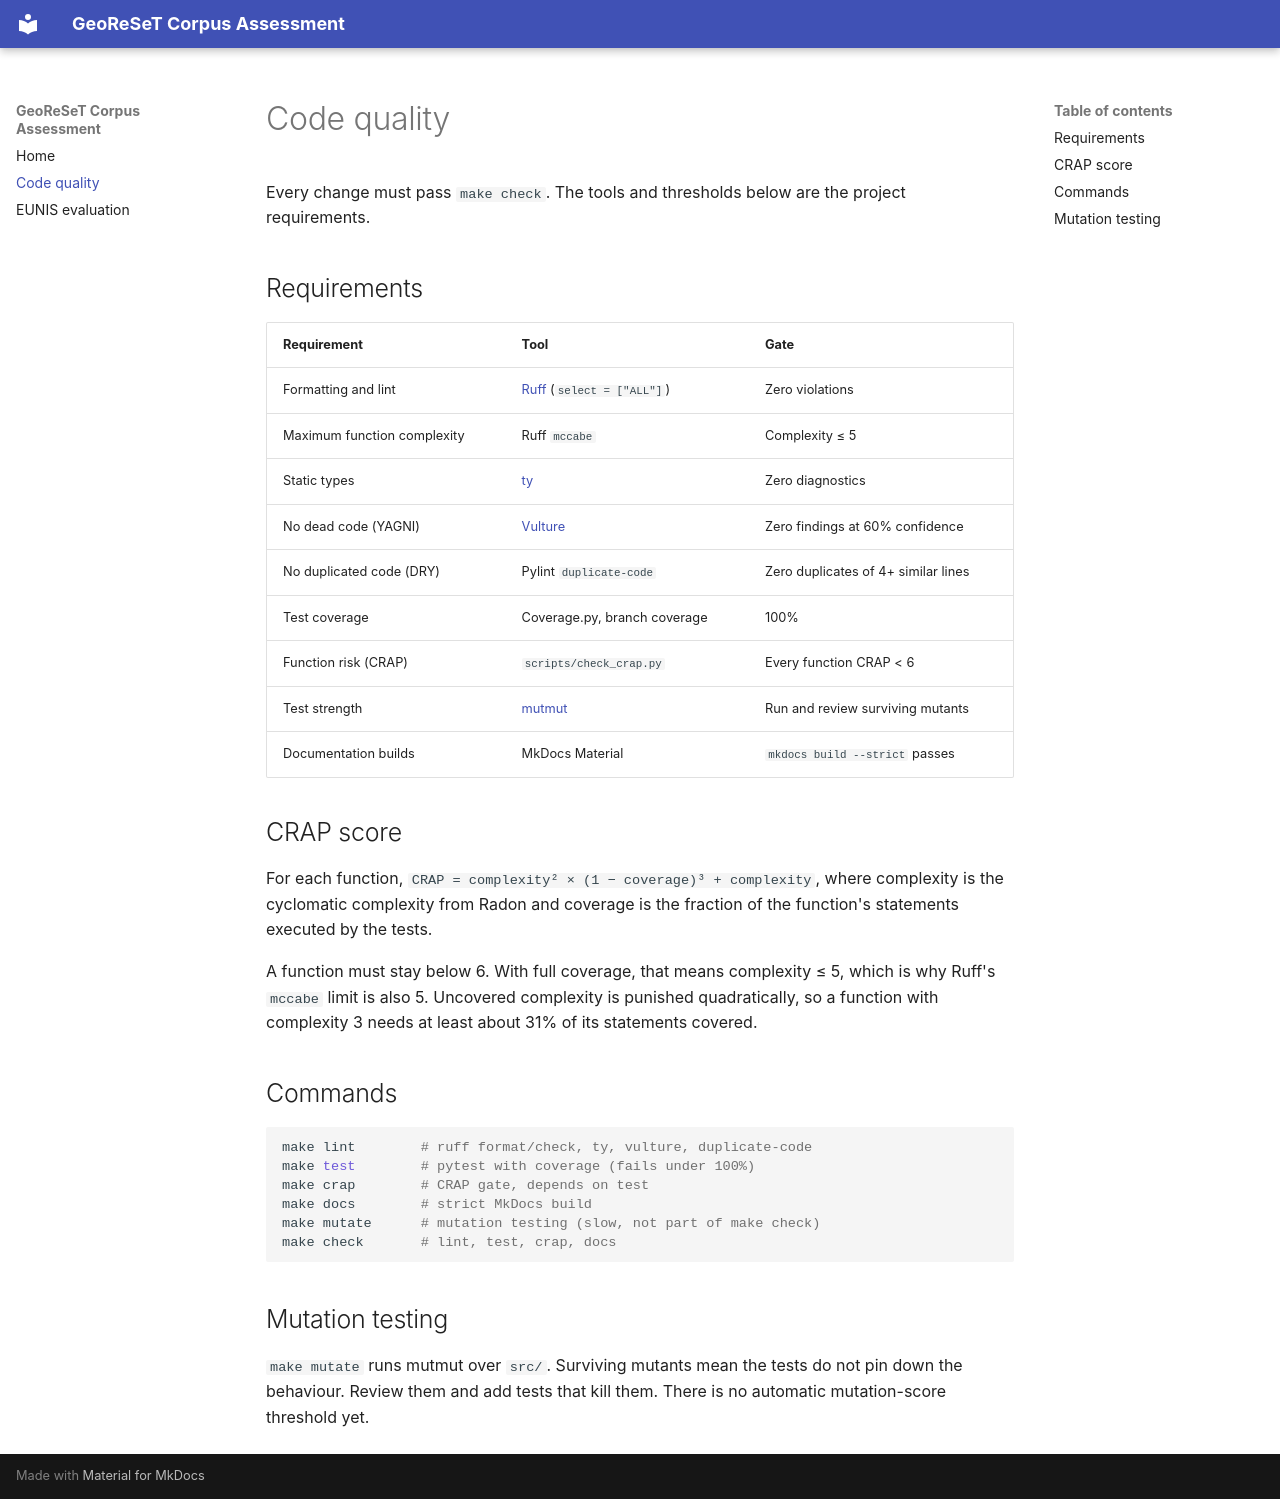

repository: NoeFlandre/GeoReSeT-Corpus-Assessment · page: code-quality/index.html · generator: mkdocs

# Code quality

Every change must pass `make check`. The tools and thresholds below are the
project requirements.

## Requirements

| Requirement | Tool | Gate |
|---|---|---|
| Formatting and lint | [Ruff](https://docs.astral.sh/ruff/) (`select = ["ALL"]`) | Zero violations |
| Maximum function complexity | Ruff `mccabe` | Complexity ≤ 5 |
| Static types | [ty](https://docs.astral.sh/ty/) | Zero diagnostics |
| No dead code (YAGNI) | [Vulture](https://github.com/jendrikseipp/vulture) | Zero findings at 60% confidence |
| No duplicated code (DRY) | Pylint `duplicate-code` | Zero duplicates of 4+ similar lines |
| Test coverage | Coverage.py, branch coverage | 100% |
| Function risk (CRAP) | `scripts/check_crap.py` | Every function CRAP < 6 |
| Test strength | [mutmut](https://mutmut.readthedocs.io/) | Run and review surviving mutants |
| Documentation builds | MkDocs Material | `mkdocs build --strict` passes |

## CRAP score

For each function, `CRAP = complexity² × (1 − coverage)³ + complexity`, where
complexity is the cyclomatic complexity from Radon and coverage is the fraction
of the function's statements executed by the tests.

A function must stay below 6. With full coverage, that means complexity ≤ 5,
which is why Ruff's `mccabe` limit is also 5. Uncovered complexity is punished
quadratically, so a function with complexity 3 needs at least about 31% of its
statements covered.

## Commands

```bash
make lint        # ruff format/check, ty, vulture, duplicate-code
make test        # pytest with coverage (fails under 100%)
make crap        # CRAP gate, depends on test
make docs        # strict MkDocs build
make mutate      # mutation testing (slow, not part of make check)
make check       # lint, test, crap, docs
```

## Mutation testing

`make mutate` runs mutmut over `src/`. Surviving mutants mean the tests do not
pin down the behaviour. Review them and add tests that kill them. There is no
automatic mutation-score threshold yet.
